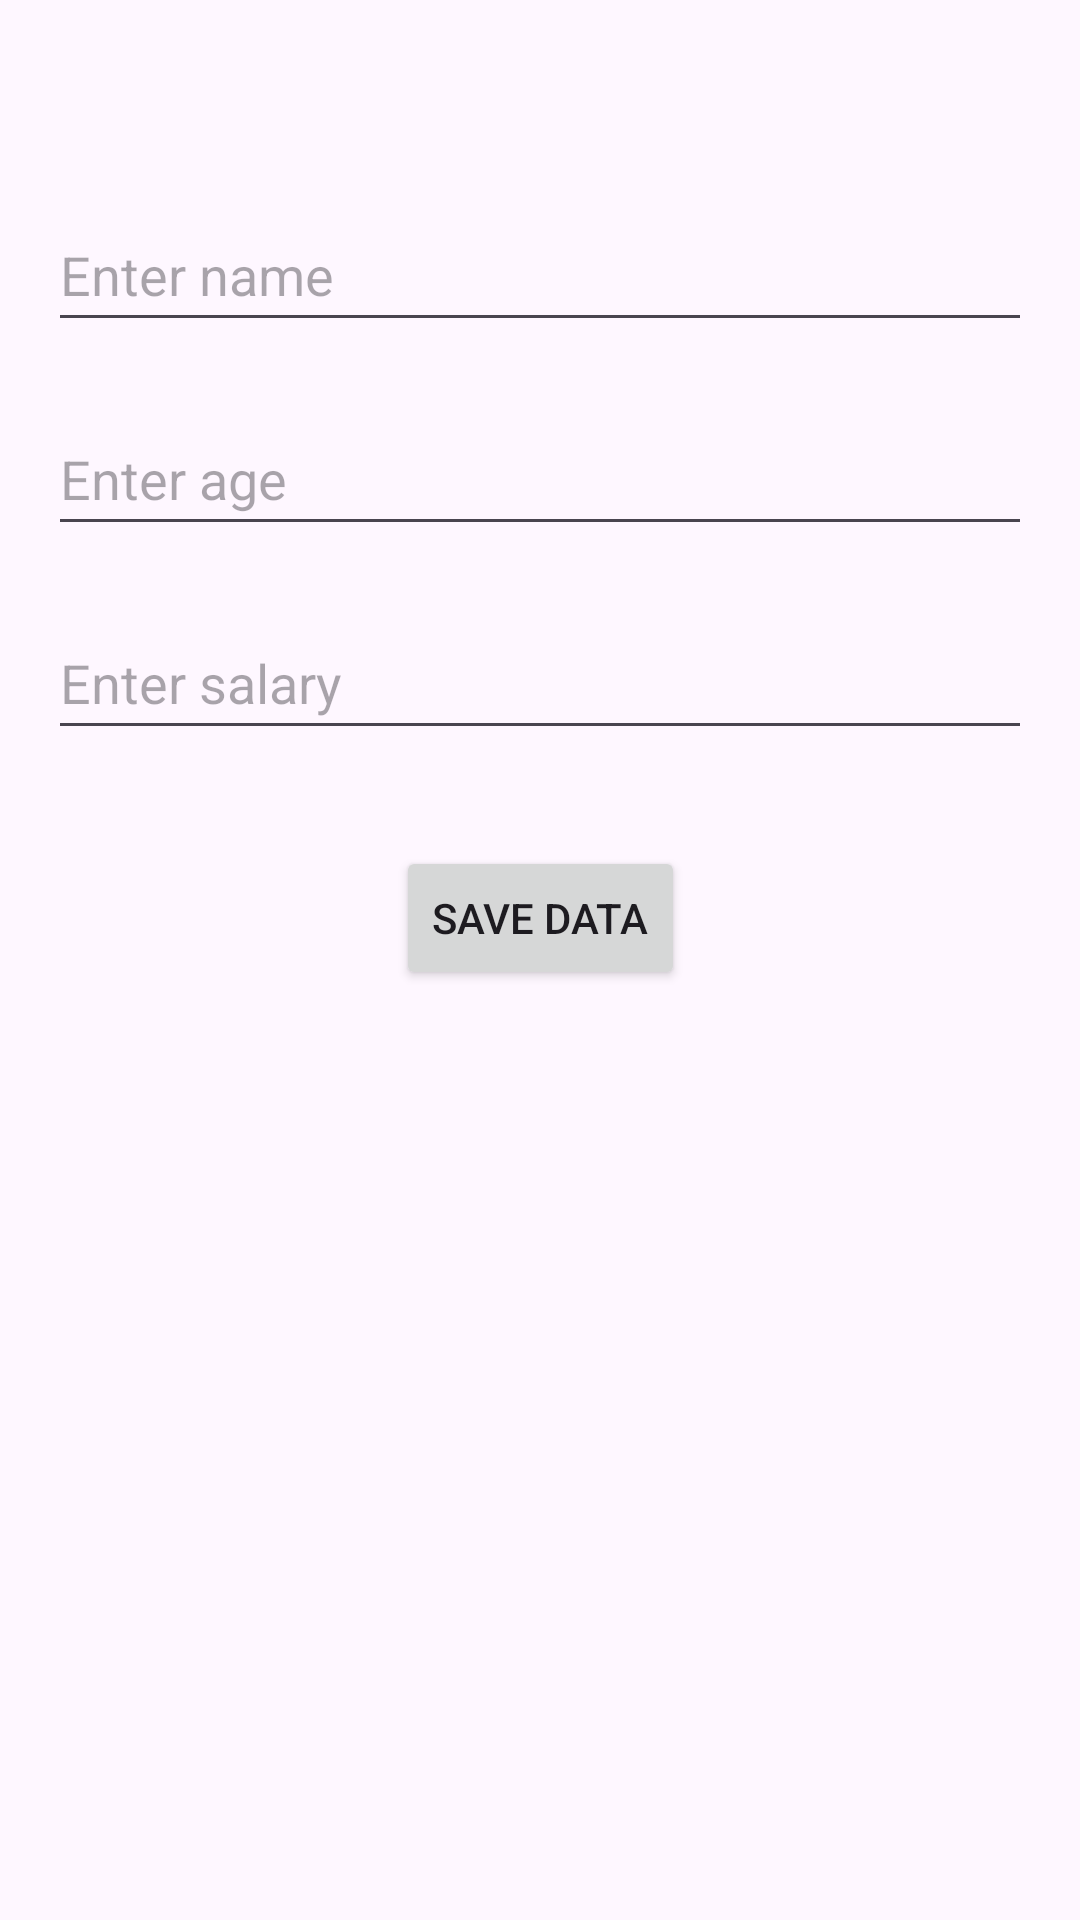

The Android layout XML behind this screen, and the referenced resources:
<!-- AndroidManifest.xml: application theme Theme.FirebaseP -->
<!-- res/layout/activity_insertion.xml -->
<?xml version="1.0" encoding="utf-8"?>
<androidx.constraintlayout.widget.ConstraintLayout xmlns:android="http://schemas.android.com/apk/res/android"
xmlns:app="http://schemas.android.com/apk/res-auto"
xmlns:tools="http://schemas.android.com/tools"
android:layout_width="match_parent"
android:layout_height="match_parent"
android:padding="16dp"
tools:context=".samples.InsertionActivity">


<EditText
    android:id="@+id/etEmpName"
    android:layout_width="0dp"
    android:layout_height="wrap_content"
    android:layout_marginTop="50dp"
    android:ems="10"
    android:inputType="textPersonName"
    android:hint="Enter name"
    android:minHeight="48dp"
    app:layout_constraintEnd_toEndOf="parent"
    app:layout_constraintStart_toStartOf="parent"
    app:layout_constraintTop_toTopOf="parent" />

<EditText
    android:id="@+id/etEmpAge"
    android:layout_width="0dp"
    android:layout_height="wrap_content"
    android:layout_marginTop="20dp"
    android:ems="10"
    android:inputType="textPersonName"
    android:hint="Enter age"
    android:minHeight="48dp"
    app:layout_constraintEnd_toEndOf="parent"
    app:layout_constraintStart_toStartOf="parent"
    app:layout_constraintTop_toBottomOf="@+id/etEmpName" />

<EditText
    android:id="@+id/etEmpSalary"
    android:layout_width="0dp"
    android:layout_height="wrap_content"
    android:layout_marginTop="20dp"
    android:ems="10"
    android:inputType="textPersonName"
    android:hint="Enter salary"
    android:minHeight="48dp"
    app:layout_constraintEnd_toEndOf="parent"
    app:layout_constraintStart_toStartOf="parent"
    app:layout_constraintTop_toBottomOf="@+id/etEmpAge" />

<Button
    android:id="@+id/btnSave"
    android:layout_width="wrap_content"
    android:layout_height="wrap_content"
    android:layout_marginTop="32dp"
    android:text="Save Data"
    app:layout_constraintEnd_toEndOf="parent"
    app:layout_constraintStart_toStartOf="parent"
    app:layout_constraintTop_toBottomOf="@+id/etEmpSalary" />
</androidx.constraintlayout.widget.ConstraintLayout>
<!-- resources referenced by this layout -->
<resources>
  <style name="Theme.FirebaseP" parent="Base.Theme.FirebaseP" />
  <style name="Base.Theme.FirebaseP" parent="Theme.Material3.DayNight.NoActionBar">
          
          
      </style>
</resources>
